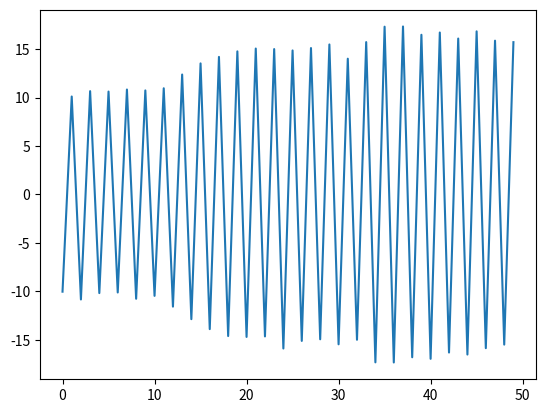

The matplotlib source for this figure:
import numpy as np
import matplotlib.pyplot as plt
from scipy import signal
from scipy.integrate import odeint

class Env(object):

	def step(self, u):
		raise NotImplementedError

	def reset(self, u):
		raise NotImplementedError

	@property
	def state(self):
		raise NotImplementedError

class SpaceSwitchedLinearSystemEnv(Env):
	"""
	Fully observable Discrete Time, Space-Switched Linear Dynamical System.
	Want to navigate to the origin.
	"""

	def __init__(self, num_switch, switch_int, horizon, xdim, udim, random_start, x0):
		self.num_switch = num_switch
		self.switch_int = switch_int
		self.random_start = random_start
		self.xdim = xdim
		self.udim = udim
		self.As = [np.eye(xdim) * (0.1 * i-1) for i in range(num_switch)]
		self.B = np.random.randn(xdim, udim)
		self.P = np.eye(xdim)
		self.Q = np.eye(udim)
		self.T = horizon
		self.x = None
		self.t = None
		# Generate a random x0 with norm between -num_switch * switch_int and num_switch * switch_int
		# [0, 1] --> (val) * (high - low) + low 
		if self.random_start:
			rand_point = np.random.random(self.xdim)
			rand_norm = np.random.random() * (2 * self.num_switch * self.switch_int) - self.num_switch * self.switch_int
			self.x0 = rand_norm * (rand_point/np.linalg.norm(rand_point) )
		else:
			self.x0 = x0
		self._episode_cost = 0
		self.check_valid_system()
		# print(self.P)
		# print(self.Q)

	def check_valid_system(self):
		"""
		Checks whether the system has a valid configuration.
		"""
		assert np.all(np.linalg.eigvals(self.P) >= 0) and np.allclose(self.P, self.P.T, atol=1e-8)
		assert np.all(np.linalg.eigvals(self.Q) >= 0) and np.allclose(self.Q, self.Q.T, atol=1e-8)

	def reset(self):
		# print("Episode Cost: " + str(self.episode_cost) )
		self._episode_cost = 0
		self.t = 0
		if self.random_start:
			rand_point = np.random.random(self.xdim)
			rand_norm = np.random.random() * (2 * self.num_switch * self.switch_int) - self.num_switch * self.switch_int
			self.x = rand_norm * (rand_point/np.linalg.norm(rand_point) )
		else:
			self.x = self.x0
		return self.x

	def step(self, u):
		assert self.t < self.T, "Horizon Reached."
		# look into this in more detail
		sys_idx = min( int(np.linalg.norm(self.x) // self.switch_int), self.num_switch - 1)
		# print(sys_idx)
		xtp1 = self.As[sys_idx].dot(self.x) + self.B.dot(u)
		cost = xtp1.T.dot(self.P).dot(xtp1) + u.T.dot(self.Q).dot(u)
		self.x = xtp1
		self.t += 1
		self._episode_cost += cost
		# Return negative cost as reward, info=0
		return self.x, -cost, self.t == self.T, 0

	@property
	def action_space(self):
		return np.zeros((self.udim, 0))

	@property
	def observation_space(self):
		return np.zeros((self.xdim, 0))

	@property # Hack randomly chose 5 for now lol
	def action_high(self):
		return 5

	@property
	def state(self):
		return self.x

	@property
	def episode_cost(self):
		return self._episode_cost


class TimeSwitchedLinearSystemEnv(Env):
	"""
	Fully observable Discrete Time, Time-Switched Linear Dynamical System.
	Probably better to test with Time-Invariant Dynamics. Want to navigate to the origin.
	"""

	def __init__(self, num_switch, switch_int, xdim, udim, x0):
		self.num_switch = num_switch
		self.switch_int = switch_int
		self.xdim = xdim
		self.udim = udim
		self.As = [np.eye(xdim) * (0.1 * i+1) for i in range(num_switch)]
		self.B = np.random.randn(xdim, udim)
		self.P = np.eye(xdim)
		self.Q = np.eye(udim)
		self.T = self.num_switch * self.switch_int
		self.x0 = x0
		self.x = None
		self.t = None
		self._episode_cost = 0
		self.check_valid_system()

	def check_valid_system(self):
		"""
		Checks whether the system has a valid configuration.
		"""
		assert np.all(np.linalg.eigvals(self.P) >= 0) and np.allclose(self.P, self.P.T, atol=1e-8)
		assert np.all(np.linalg.eigvals(self.Q) >= 0) and np.allclose(self.Q, self.Q.T, atol=1e-8)

	def reset(self):
		self._episode_cost = 0
		self.t = 0
		self.x = self.x0
		return self.x

	def step(self, u):
		assert self.t < self.T, "Horizon Reached."
		sys_idx = self.t // self.switch_int
		xtp1 = self.As[sys_idx].dot(self.x) + self.B.dot(u)
		cost = xtp1.T.dot(self.P).dot(xtp1) + u.T.dot(self.Q).dot(u)
		self.x = xtp1
		self.t += 1
		self._episode_cost += cost
		# Return negative cost as reward, info=0
		return self.x, -cost, self.t == self.T, 0

	@property
	def action_space(self):
		return np.zeros((self.udim, 0))

	@property
	def observation_space(self):
		return np.zeros((self.xdim, 0))

	@property # Hack randomly chose 5 for now
	def action_high(self):
		return 5

	@property
	def state(self):
		return self.x

	@property
	def episode_cost(self):
		return self._episode_cost


if __name__ == '__main__':
	# env = TimeSwitchedLinearSystemEnv(2, 25, 1, 1, np.array([10]))
	# env = SpaceSwitchedLinearSystemEnv(3, 25, 50, 1, 1, x0=np.array([10]))
	env = SpaceSwitchedLinearSystemEnv(3, 25, 50, 1, 1, False, np.array([10]))
	xs = []
	x = env.reset()
	for i in range(50):
		# x, c, done = env.step(np.array([0.8]))
		x, c, done, info = env.step(np.random.randn(1))
		xs.append(x)
		print(c)
	plt.plot(xs)
	plt.show()
